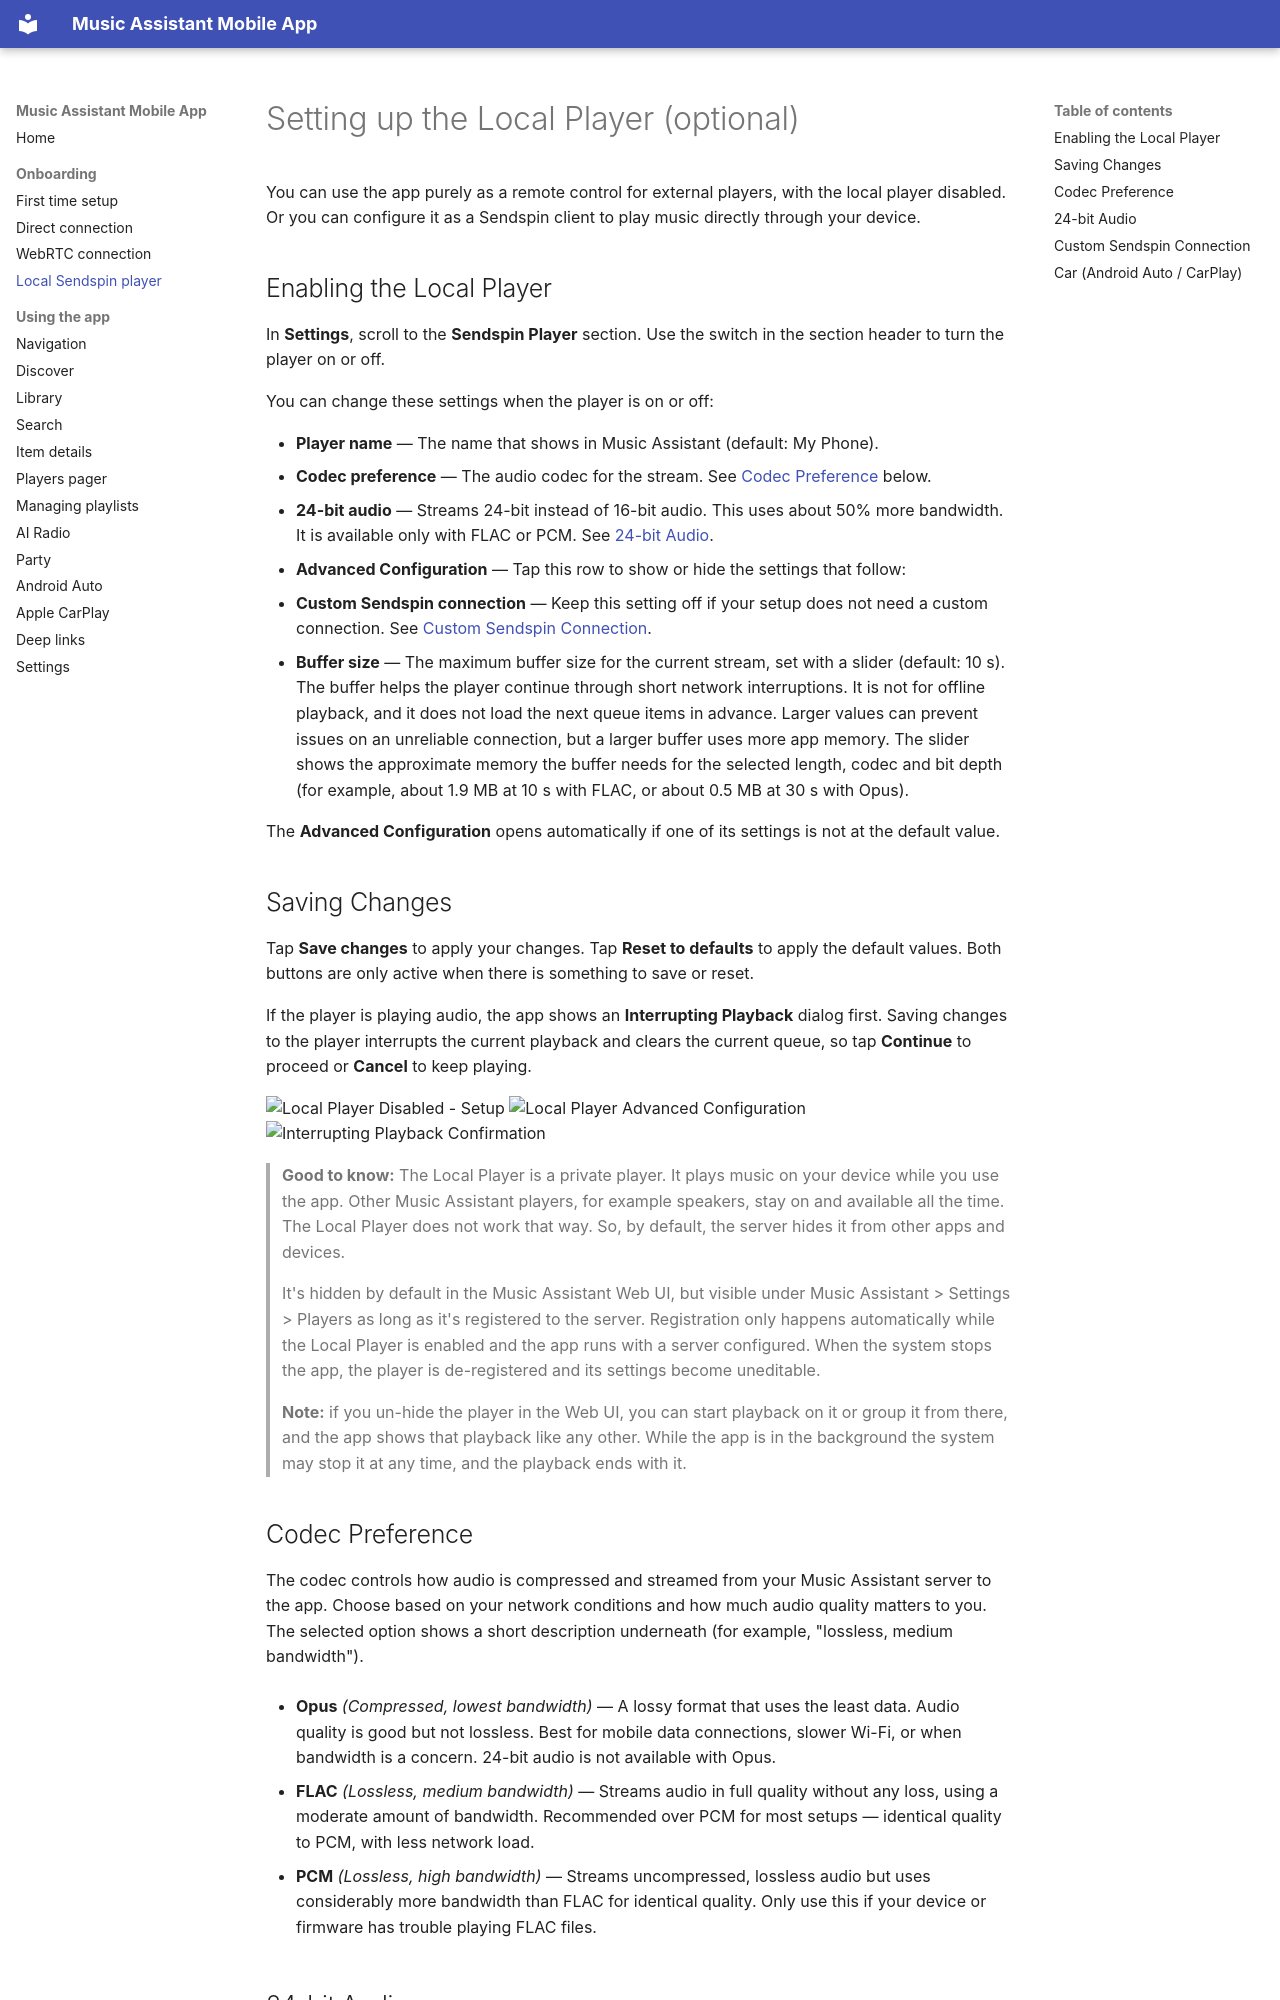

repository: music-assistant/mobile-app · page: local-sendspin-player-settings/index.html · generator: mkdocs

# Setting up the Local Player (optional)

You can use the app purely as a remote control for external players, with the local player disabled. Or you can configure it as a Sendspin client to play music directly through your device.

## Enabling the Local Player

In **Settings**, scroll to the **Sendspin Player** section. Use the switch in the section header to turn the player on or off.

You can change these settings when the player is on or off:

- **Player name** — The name that shows in Music Assistant (default: My Phone).
- **Codec preference** — The audio codec for the stream. See [Codec Preference](#codec-preference) below.
- **24-bit audio** — Streams 24-bit instead of 16-bit audio. This uses about 50% more bandwidth. It is available only with FLAC or PCM. See [24-bit Audio](#24-bit-audio).
- **Advanced Configuration** — Tap this row to show or hide the settings that follow:
  - **Custom Sendspin connection** — Keep this setting off if your setup does not need a custom connection. See [Custom Sendspin Connection](#custom-sendspin-connection).
  - **Buffer size** — The maximum buffer size for the current stream, set with a slider (default: 10 s). The buffer helps the player continue through short network interruptions. It is not for offline playback, and it does not load the next queue items in advance. Larger values can prevent issues on an unreliable connection, but a larger buffer uses more app memory. The slider shows the approximate memory the buffer needs for the selected length, codec and bit depth (for example, about 1.9 MB at 10 s with FLAC, or about 0.5 MB at 30 s with Opus).

The **Advanced Configuration** opens automatically if one of its settings is not at the default value.

## Saving Changes

Tap **Save changes** to apply your changes. Tap **Reset to defaults** to apply the default values. Both buttons are only active when there is something to save or reset.

If the player is playing audio, the app shows an **Interrupting Playback** dialog first. Saving changes to the player interrupts the current playback and clears the current queue, so tap **Continue** to proceed or **Cancel** to keep playing.

![Local Player Disabled - Setup](screenshots/local-sendspin-player-settings/local-player-disabled.jpeg)
![Local Player Advanced Configuration](screenshots/local-sendspin-player-settings/local-player-advanced-configuration.jpeg)
![Interrupting Playback Confirmation](screenshots/local-sendspin-player-settings/interrupting-playback.jpeg)

> **Good to know:** The Local Player is a private player. It plays music on your device while you use the app. Other Music Assistant players, for example speakers, stay on and available all the time. The Local Player does not work that way. So, by default, the server hides it from other apps and devices.

> It's hidden by default in the Music Assistant Web UI, but visible under Music Assistant > Settings > Players as long as it's registered to the server. Registration only happens automatically while the Local Player is enabled and the app runs with a server configured. When the system stops the app, the player is de-registered and its settings become uneditable.

> **Note:** if you un-hide the player in the Web UI, you can start playback on it or group it from there, and the app shows that playback like any other. While the app is in the background the system may stop it at any time, and the playback ends with it.
